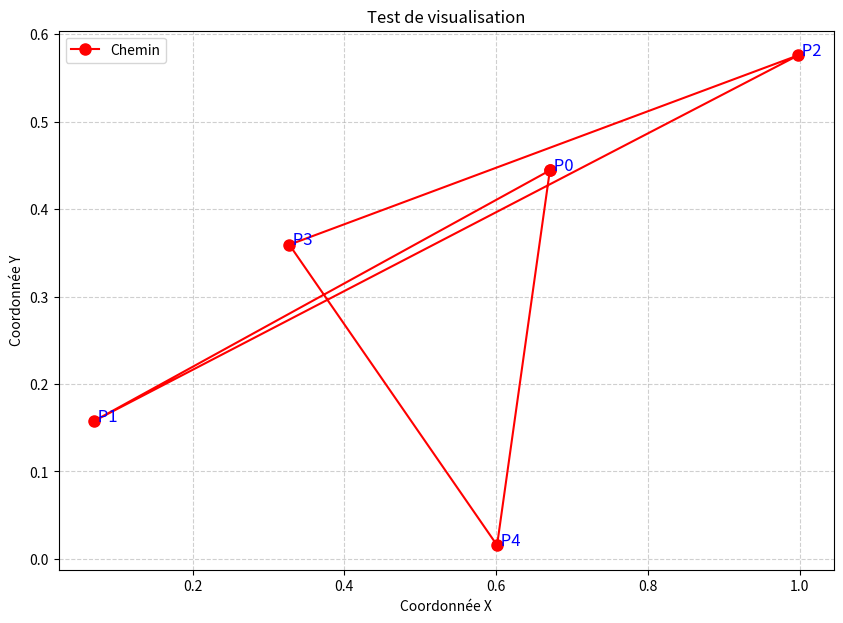

The script that saved this image:
import numpy as np
import matplotlib.pyplot as plt

def generer_points(n):
    """Génère n points aléatoires dans le carré [0, 1] x [0, 1]"""
    return np.random.rand(n, 2)

def calculer_matrice_distances(points):
    """
    Calcule la matrice D de dimension n x n où
    D[i, j] contient la distance euclidienne entre le point i et le point j.
    """
    n = len(points)
    D = np.zeros((n, n))
    for i in range(n):
        for j in range(i + 1, n):
            # Utilisation de la norme euclidienne de numpy
            dist = np.linalg.norm(points[i] - points[j])
            D[i, j] = D[j, i] = dist
    return D

def calculer_longueur_cycle(cycle, D):
    """
    Calcule la longueur totale d'une tournée (cycle).
    Le cycle est une liste d'indices, ex: [0, 3, 1, 2]
    """
    longueur = 0
    n = len(cycle)
    for i in range(n - 1):
        longueur += D[cycle[i], cycle[i+1]]

    # Très important : on ajoute le retour du dernier point au premier
    longueur += D[cycle[-1], cycle[0]]
    return longueur

def charger_points_fichier(nom_fichier):
    """
    Charge des points depuis un fichier texte.
    Format attendu par ligne : (x, y)
    """
    points = []
    try:
        with open(nom_fichier, 'r') as f:
            for ligne in f:
                # Nettoyage de la ligne pour extraire x et y
                s = ligne.strip().replace('(', '').replace(')', '')
                if s:
                    coords = s.split(',')
                    points.append([float(coords[0]), float(coords[1])])
        return np.array(points)
    except FileNotFoundError:
        print(f"Erreur : Le fichier {nom_fichier} n'a pas été trouvé.")
        return None

def afficher_tournee(points, cycle, titre="Tournée Hamiltonienne"):
    """
    Affiche graphiquement les points et le chemin parcouru.
    """
    plt.figure(figsize=(10, 7))

    # On réordonne les points selon le cycle pour le tracé
    # On ajoute le premier point à la fin pour fermer le cycle sur le graphe
    X = [points[i][0] for i in cycle] + [points[cycle[0]][0]]
    Y = [points[i][1] for i in cycle] + [points[cycle[0]][1]]

    # Tracé des points et des lignes
    plt.plot(X, Y, 'ro-', markersize=8, label="Chemin")

    # Ajout des étiquettes (P0, P1, etc.)
    for i, p in enumerate(points):
        plt.annotate(f" P{i}", (p[0], p[1]), fontsize=12, color='blue')

    plt.title(titre)
    plt.xlabel("Coordonnée X")
    plt.ylabel("Coordonnée Y")
    plt.grid(True, linestyle='--', alpha=0.6)
    plt.legend()
    plt.show()

# ==========================================
# EXEMPLES DE TESTS (S'exécute seulement si on lance ce fichier)
# ==========================================
if __name__ == "__main__":
    print("--- Test de la génération de points ---")
    n_test = 5
    mes_points = generer_points(n_test)
    print(f"Points générés :\n{mes_points}\n")

    print("--- Test de la matrice de distances ---")
    D_test = calculer_matrice_distances(mes_points)
    print(f"Matrice D (5x5) :\n{D_test}\n")

    print("--- Test du calcul de longueur ---")
    # On crée un cycle simple 0 -> 1 -> 2 -> 3 -> 4 (et retour à 0 automatique)
    mon_cycle = [0, 1, 2, 3, 4]
    longueur = calculer_longueur_cycle(mon_cycle, D_test)
    print(f"Longueur du cycle [0,1,2,3,4] : {longueur:.4f}")

    print("\n--- Test de l'affichage ---")
    print("Fermez la fenêtre du graphique pour arrêter le test.")
    afficher_tournee(mes_points, mon_cycle, "Test de visualisation")
